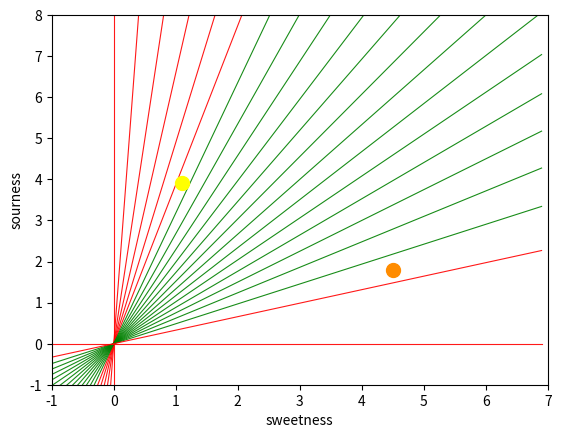

Here is the Python script that generated this plot:
import numpy as np
import matplotlib.pyplot as plt

def create_distance_function(a, b, c):
    def distance(x, y):
        nom = a * x + b * y + c
        if nom == 0:
            pos = 0
        elif (nom < 0 and b < 0) or (nom > 0 and b > 0):
            pos = -1
        else:
            pos = 1
        return (np.absolute(nom) / np.sqrt(a ** 2 + b ** 2), pos)
    return distance

orange = (4.5, 1.8)
lemon = (1.1, 3.9)
fruits_coords = [orange, lemon]

fig, ax = plt.subplots()
ax.set_xlabel("sweetness")
ax.set_ylabel("sourness")
x_min, x_max = -1, 7
y_min, y_max = -1, 8
ax.set_xlim([x_min, x_max])
ax.set_ylim([y_min, y_max])

X = np.arange(x_min, x_max, 0.1)
step = 0.05

for x in np.arange(0, 1 + step, step):
    slope = np.tan(np.arccos(x))
    dist4line1 = create_distance_function(slope, -1, 0)
    Y = slope * X
    results = []
    for point in fruits_coords:
        results.append(dist4line1(*point))
    if results[0][1] != results[1][1]:
        ax.plot(X, Y, "g-", linewidth=0.8, alpha=0.9)
    else:
        ax.plot(X, Y, "r-", linewidth=0.8, alpha=0.9)

size = 10
for index, (x, y) in enumerate(fruits_coords):
    if index == 0:
        ax.plot(x, y, "o", color="darkorange", markersize=size)
    else:
        ax.plot(x, y, "o", color="yellow", markersize=size)

plt.show()
